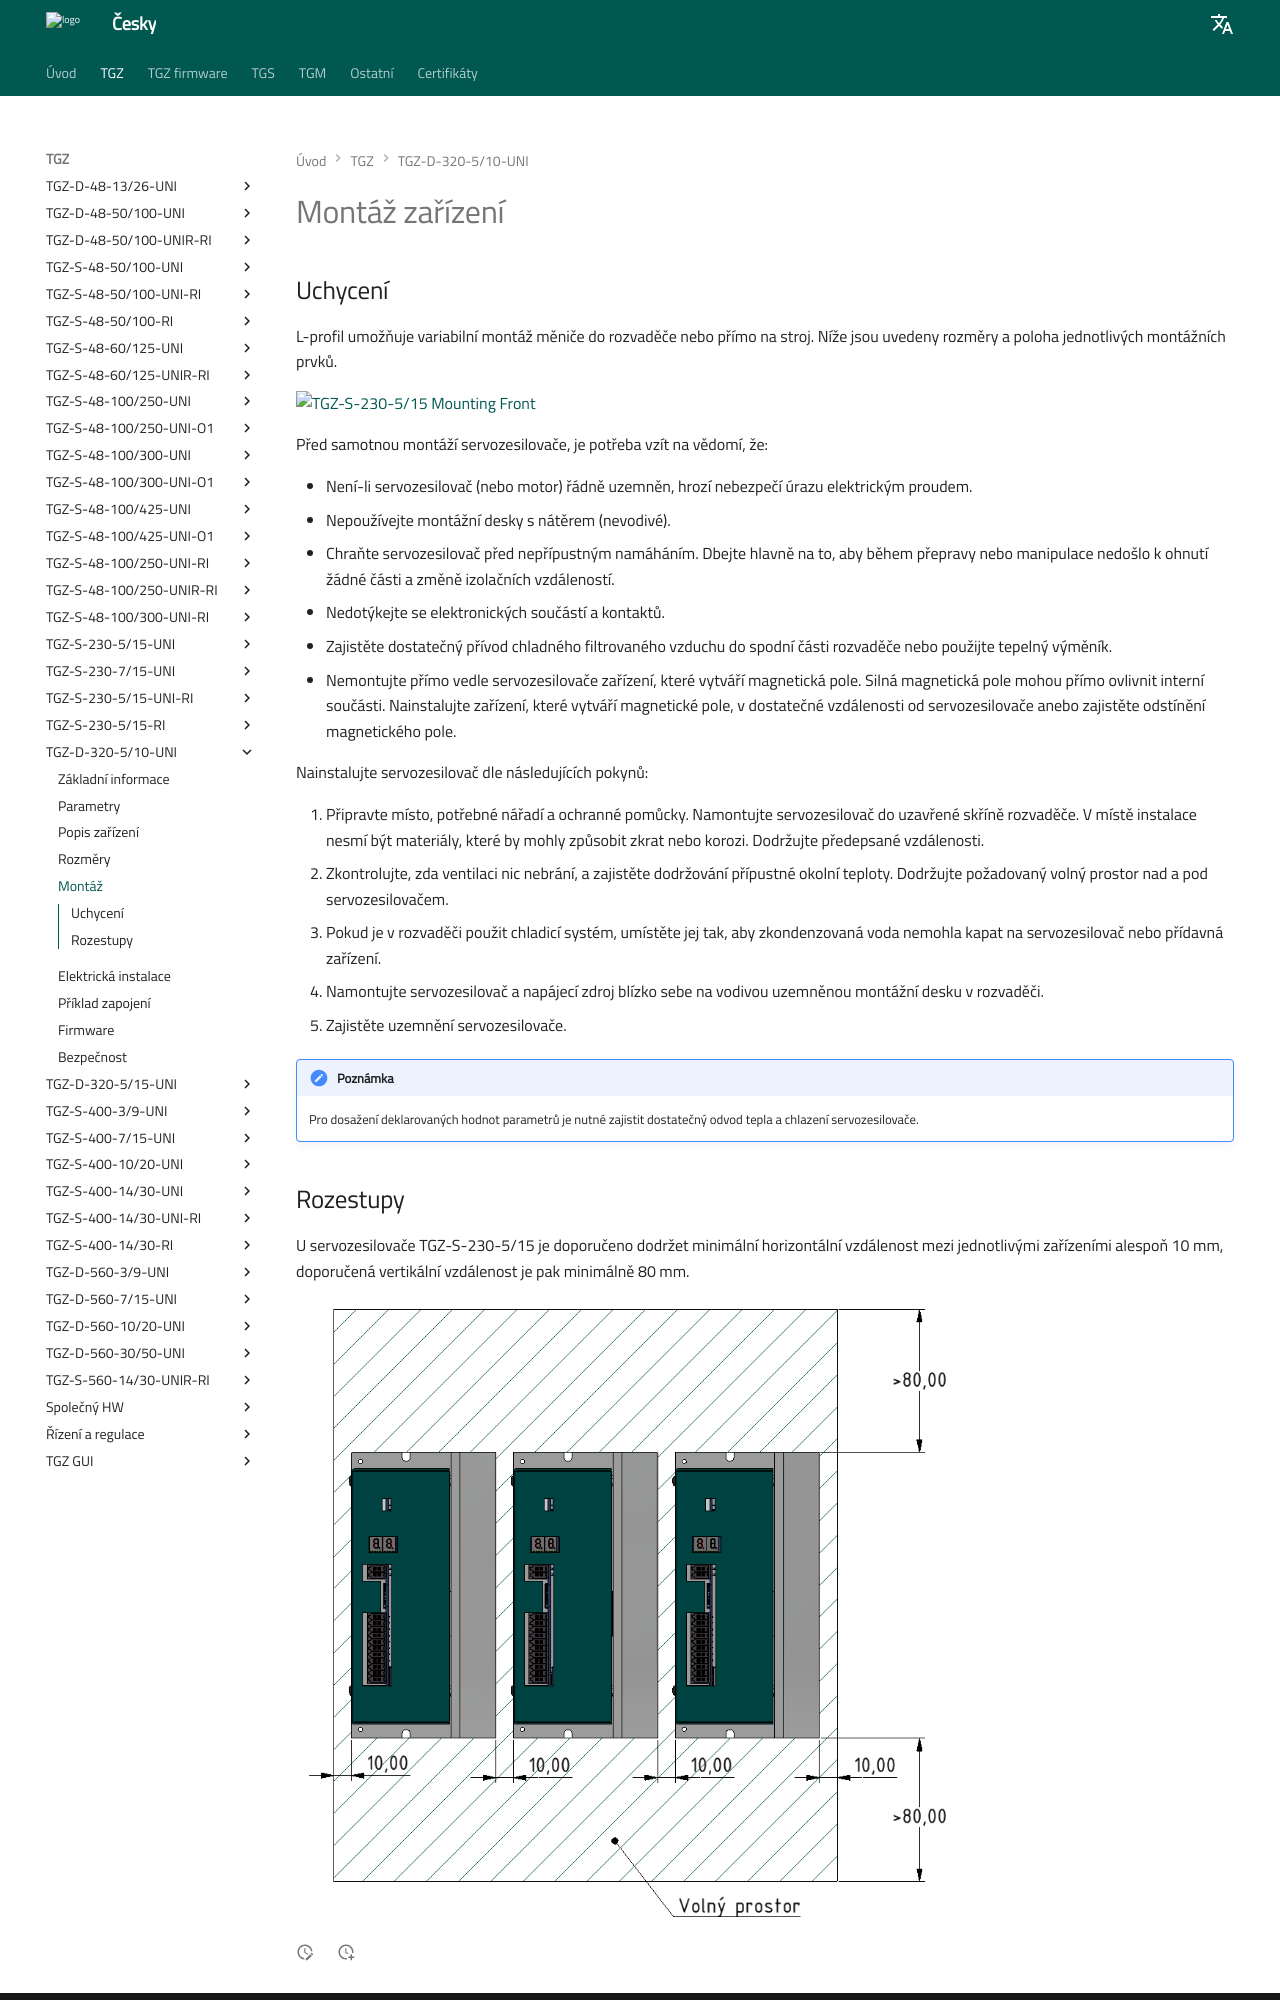

repository: TGD-HW/tgmanGH · page: Manual/CZ/TGZ/TGZ-D-320-5_10/md/mounting.html · generator: mkdocs

# Montáž zařízení
## Uchycení
L-profil umožňuje variabilní montáž měniče do rozvaděče nebo přímo na stroj. Níže jsou uvedeny rozměry a poloha jednotlivých montážních prvků.

![TGZ-S-230-5/15 Mounting Front](../img/mounting1.png){: style="width:70%;" }

--8<-- "md/mechMounting.md"
